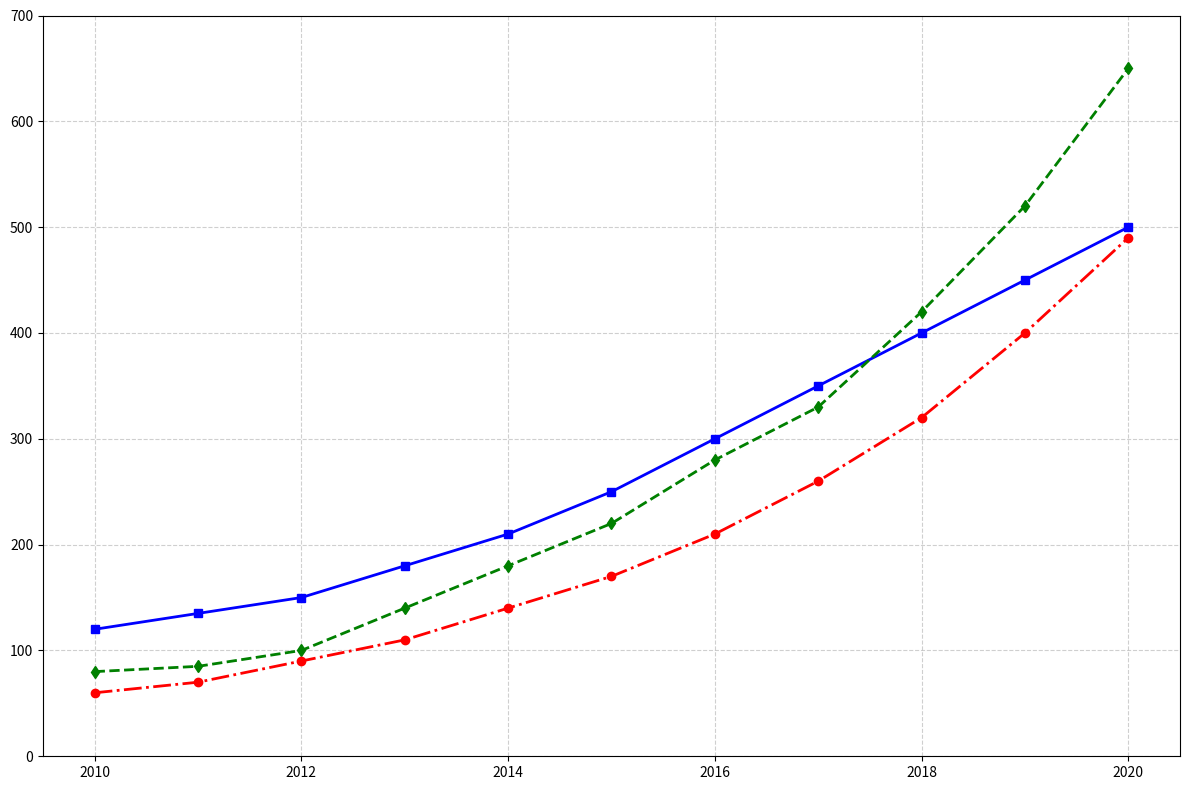

The script that saved this image:
import matplotlib.pyplot as plt
import numpy as np

# Define years for the timeline
years = np.arange(2010, 2021)

# Stock prices over the years for each company
techcorp_stocks = [120, 135, 150, 180, 210, 250, 300, 350, 400, 450, 500]
innovateinc_stocks = [80, 85, 100, 140, 180, 220, 280, 330, 420, 520, 650]
futuresystems_stocks = [60, 70, 90, 110, 140, 170, 210, 260, 320, 400, 490]

# Create the plot
plt.figure(figsize=(12, 8))

# Plot each company's stock data
plt.plot(years, techcorp_stocks, color='blue', marker='s', linewidth=2, linestyle='-')
plt.plot(years, innovateinc_stocks, color='green', marker='d', linewidth=2, linestyle='--')
plt.plot(years, futuresystems_stocks, color='red', marker='o', linewidth=2, linestyle='-.')

# Remove annotations
# Remove title and axis labels

# Set y-axis range and add gridlines
plt.ylim(0, 700)
plt.grid(True, linestyle='--', alpha=0.6)

# Remove legend

# Automatically adjust the layout to prevent overlapping
plt.tight_layout()

# Display the plot
plt.show()
